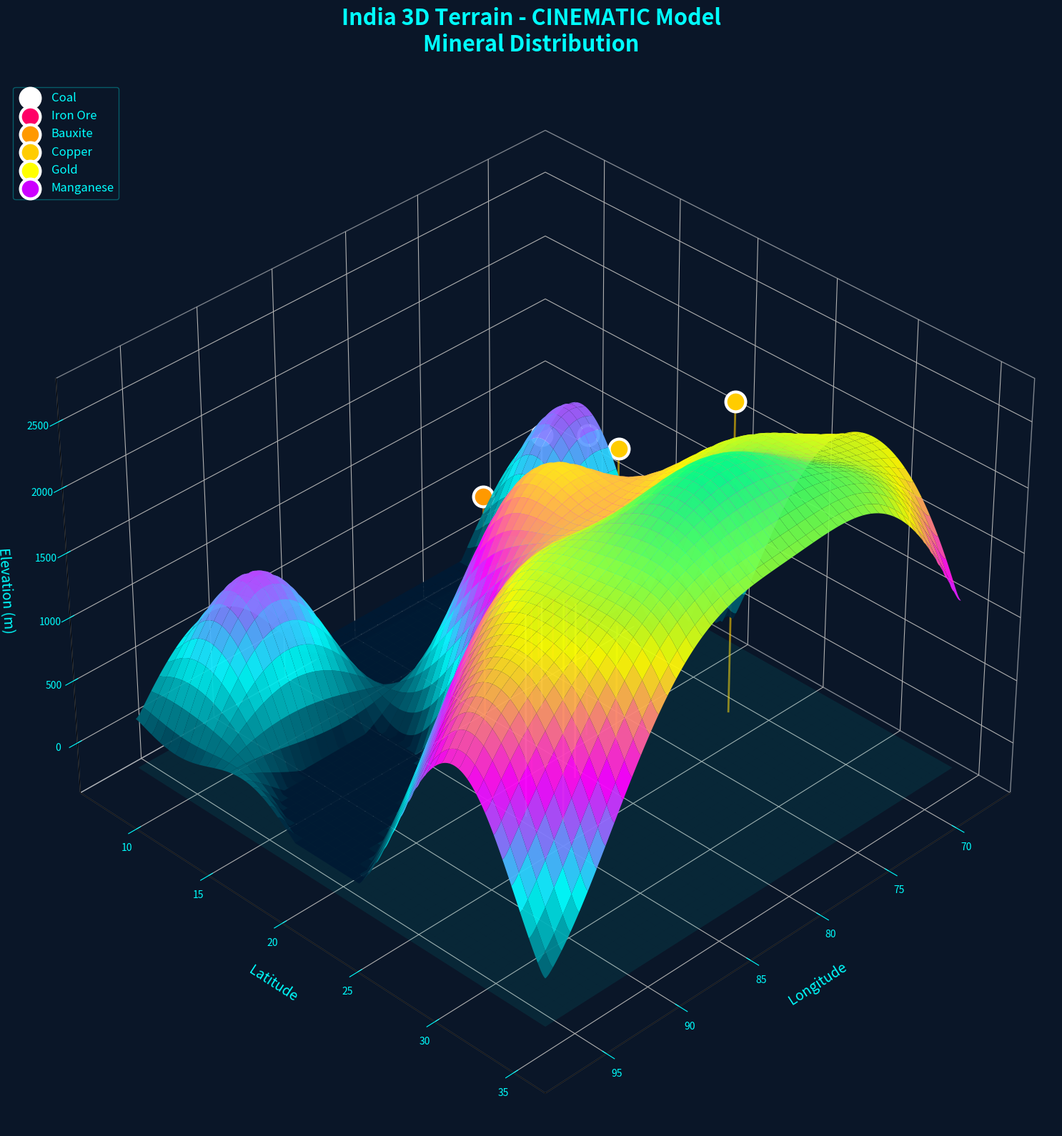

This figure's Python source:
import numpy as np
import matplotlib.pyplot as plt
from mpl_toolkits.mplot3d import Axes3D
from matplotlib import cm
from matplotlib.colors import LinearSegmentedColormap
from scipy.ndimage import gaussian_filter

# ========== CHANGE THIS TO SWITCH MODELS ==========
MODEL_TYPE = "cinematic"  # Options: "cinematic", "realistic", "minimal", "dark"
# ==================================================

lat_min, lat_max = 8.0, 35.0
lon_min, lon_max = 68.0, 97.0
resolution = 400 if MODEL_TYPE == "cinematic" else 300
lat = np.linspace(lat_min, lat_max, resolution)
lon = np.linspace(lon_min, lon_max, resolution)
LON, LAT = np.meshgrid(lon, lat)

# Terrain generation
elevation = 3000 * np.exp(-((LAT - 30)**2 / 100 + (LON - 80)**2 / 200))
elevation += 800 * np.sin((LAT - 15) / 3) * np.cos((LON - 80) / 4)
elevation += 400 * np.sin((LAT - 20) / 2) * np.sin((LON - 85) / 3)
elevation = gaussian_filter(elevation, sigma=3)
elevation = np.maximum(elevation, 0)

# Minerals
minerals = {
    'Coal': [(23.5, 86.0), (23.0, 82.0), (18.0, 79.0)],
    'Iron Ore': [(15.5, 75.5), (22.0, 84.0), (15.0, 76.0)],
    'Bauxite': [(23.0, 82.0), (17.0, 82.0)],
    'Copper': [(24.5, 72.5), (22.5, 78.5)],
    'Gold': [(12.5, 78.0), (25.0, 85.0)],
    'Manganese': [(21.0, 79.0), (15.5, 74.5)],
}

# Model configurations
if MODEL_TYPE == "cinematic":
    bg_color = '#0a1628'
    colors_list = ['#001a33', '#00ffff', '#ff00ff', '#ffff00', '#00ff88']
    cmap = LinearSegmentedColormap.from_list('neon', colors_list, N=256)
    mineral_colors = {'Coal': '#ffffff', 'Iron Ore': '#ff0066', 'Bauxite': '#ff9900', 
                      'Copper': '#ffcc00', 'Gold': '#ffff00', 'Manganese': '#cc00ff'}
    grid_color = '#00ffff'
    text_color = '#00ffff'
    alpha_terrain = 0.95
    show_base = True
    
elif MODEL_TYPE == "realistic":
    bg_color = 'white'
    cmap = cm.terrain
    mineral_colors = {'Coal': 'black', 'Iron Ore': 'red', 'Bauxite': 'orange', 
                      'Copper': 'brown', 'Gold': 'gold', 'Manganese': 'purple'}
    grid_color = 'gray'
    text_color = 'black'
    alpha_terrain = 0.8
    show_base = False
    
elif MODEL_TYPE == "minimal":
    bg_color = '#f5f5f5'
    cmap = cm.viridis
    mineral_colors = {'Coal': '#e74c3c', 'Iron Ore': '#3498db', 'Bauxite': '#f39c12', 
                      'Copper': '#9b59b6', 'Gold': '#f1c40f', 'Manganese': '#1abc9c'}
    grid_color = '#95a5a6'
    text_color = '#2c3e50'
    alpha_terrain = 0.9
    show_base = False
    
elif MODEL_TYPE == "dark":
    bg_color = '#1a1a1a'
    colors_list = ['#1a1a1a', '#2ecc71', '#3498db', '#e74c3c', '#f39c12']
    cmap = LinearSegmentedColormap.from_list('dark', colors_list, N=256)
    mineral_colors = {'Coal': '#ecf0f1', 'Iron Ore': '#e74c3c', 'Bauxite': '#f39c12', 
                      'Copper': '#d35400', 'Gold': '#f1c40f', 'Manganese': '#9b59b6'}
    grid_color = '#34495e'
    text_color = '#ecf0f1'
    alpha_terrain = 0.9
    show_base = True

# Create figure
fig = plt.figure(figsize=(20, 16), facecolor=bg_color)
ax = fig.add_subplot(111, projection='3d', facecolor=bg_color)

# Plot terrain
surf = ax.plot_surface(LON, LAT, elevation, cmap=cmap, alpha=alpha_terrain,
                       linewidth=0, antialiased=True, shade=True)

# Base platform
if show_base:
    base_elevation = -200
    ax.plot_surface(LON, LAT, np.full_like(elevation, base_elevation), 
                    color=grid_color, alpha=0.1, linewidth=0)

# Plot minerals
for mineral, locations in minerals.items():
    for lat_m, lon_m in locations:
        lat_idx = np.argmin(np.abs(lat - lat_m))
        lon_idx = np.argmin(np.abs(lon - lon_m))
        elev = elevation[lat_idx, lon_idx]
        
        ax.scatter(lon_m, lat_m, elev + 300, c=mineral_colors[mineral], s=400,
                  marker='o', edgecolors='white', linewidths=3, alpha=1.0, label=mineral)
        
        if MODEL_TYPE in ["cinematic", "dark"]:
            ax.plot([lon_m, lon_m], [lat_m, lat_m], [-200 if show_base else 0, elev + 300],
                   color=mineral_colors[mineral], linewidth=2, alpha=0.6)

# Styling
ax.set_xlabel('Longitude', fontsize=14, color=text_color, labelpad=15)
ax.set_ylabel('Latitude', fontsize=14, color=text_color, labelpad=15)
ax.set_zlabel('Elevation (m)', fontsize=14, color=text_color, labelpad=15)
ax.set_title(f'India 3D Terrain - {MODEL_TYPE.upper()} Model\nMineral Distribution', 
             fontsize=22, color=text_color, fontweight='bold', pad=30)

ax.xaxis.pane.fill = False
ax.yaxis.pane.fill = False
ax.zaxis.pane.fill = False
ax.grid(True, color=grid_color, alpha=0.2)
ax.tick_params(colors=text_color, labelsize=10)
ax.view_init(elev=35, azim=45)

# Legend
handles, labels = ax.get_legend_handles_labels()
by_label = dict(zip(labels, handles))
ax.legend(by_label.values(), by_label.keys(), loc='upper left', 
          fontsize=12, framealpha=0.3, facecolor=bg_color, 
          edgecolor=grid_color, labelcolor=text_color)

plt.tight_layout()
plt.savefig(f'india_terrain_{MODEL_TYPE}.png', dpi=300, bbox_inches='tight', 
            facecolor=bg_color)
print(f"✨ {MODEL_TYPE.upper()} model generated!")
print(f"📊 Saved as 'india_terrain_{MODEL_TYPE}.png'")
plt.show()
